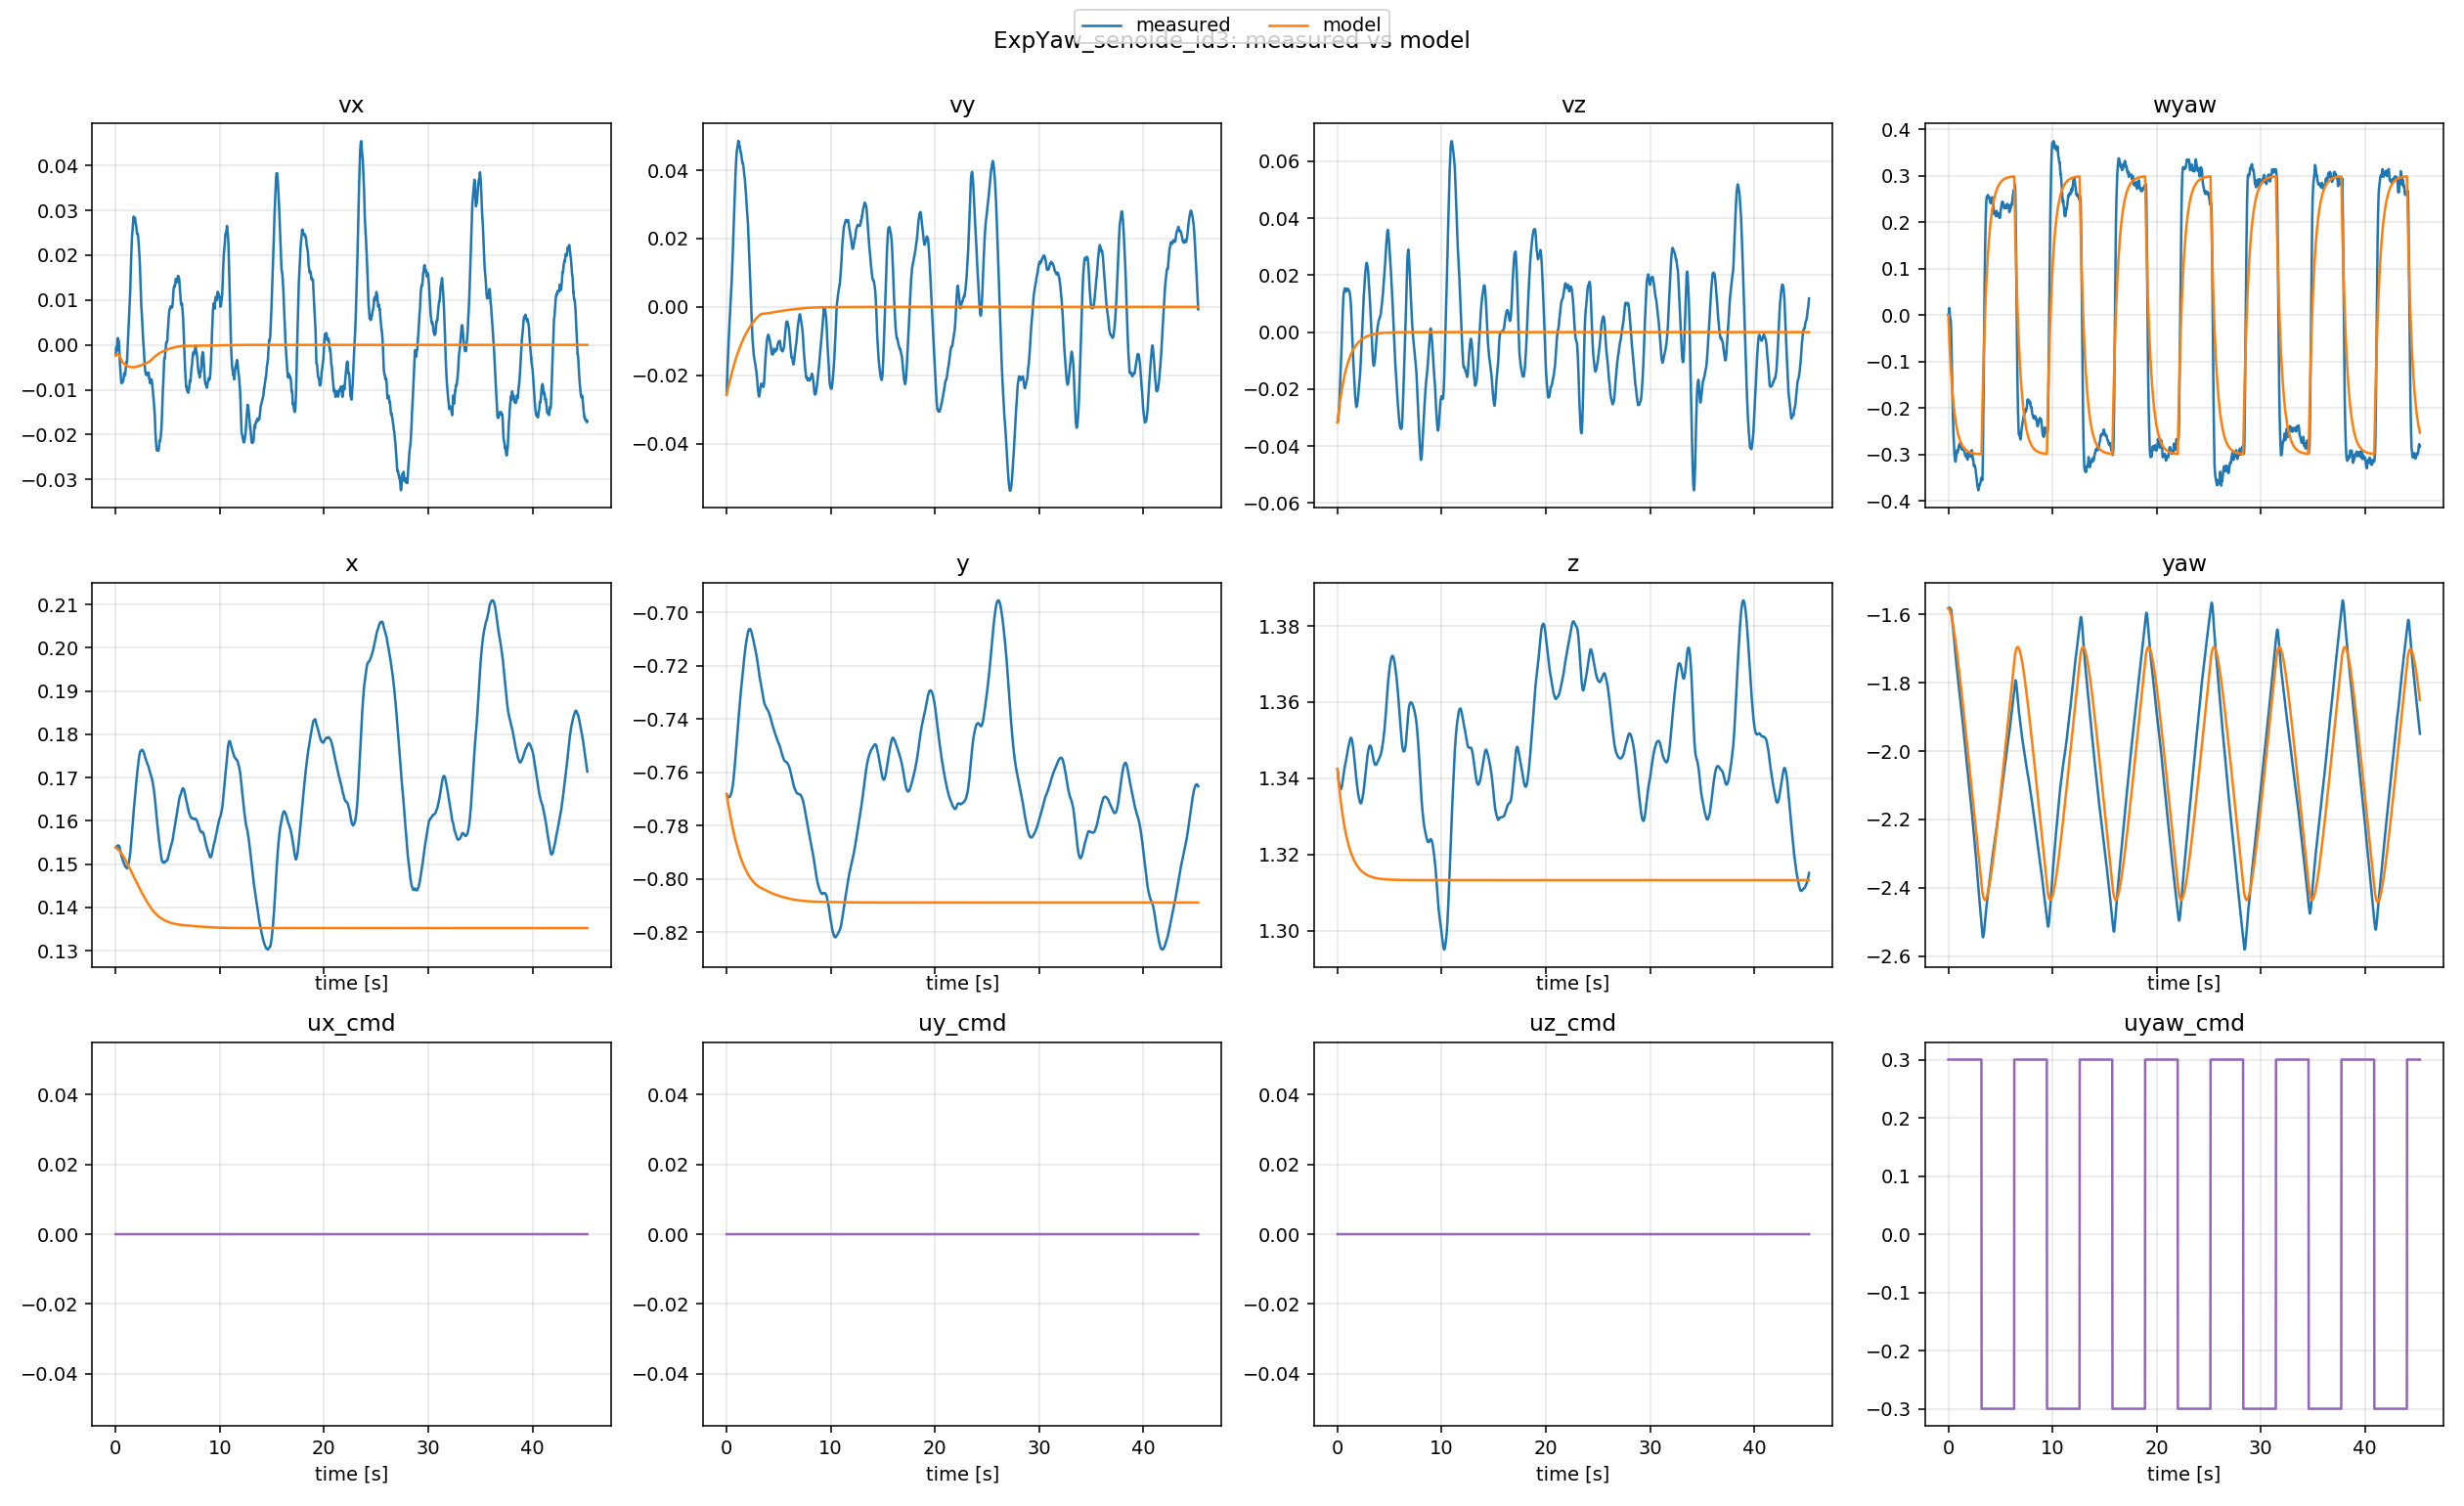

The file beside this chart, header and first rows:
t, x_meas, x_model, y_meas, y_model, z_meas, z_model, yaw_meas, yaw_model, vx_meas, vx_model, vy_meas, vy_model, vz_meas, vz_model, wyaw_meas, wyaw_model, ux, uy, uz, uyaw
0.0, 0.1538, 0.1538, -0.7683, -0.7683, 1.342, 1.342, -1.583, -1.583, -0.002314, -0.002314, -0.02565, -0.02565, -0.03166, -0.03166, 0.0001381, 0.0001381, 0.0, 0.0, 0.0, 0.3
0.0102, 0.1539, 0.1538, -0.7684, -0.7685, 1.342, 1.342, -1.583, -1.583, -0.002014, -0.002302, -0.02468, -0.02551, -0.03151, -0.03131, -0.0003999, -0.006086, 0.0, 0.0, 0.0, 0.3
0.01996, 0.1539, 0.1538, -0.7685, -0.7688, 1.342, 1.342, -1.583, -1.583, -0.001604, -0.00229, -0.02389, -0.02537, -0.03148, -0.03099, -0.0006659, -0.01192, 0.0, 0.0, 0.0, 0.3
0.02979, 0.154, 0.1538, -0.7686, -0.769, 1.341, 1.341, -1.583, -1.583, -0.001139, -0.002271, -0.02305, -0.02523, -0.03148, -0.03066, 0.001155, -0.01768, 0.0, 0.0, 0.0, 0.3
0.03979, 0.154, 0.1538, -0.7687, -0.7693, 1.341, 1.341, -1.582, -1.583, -0.0007229, -0.002252, -0.02212, -0.02509, -0.03119, -0.03033, 0.002731, -0.02342, 0.0, 0.0, 0.0, 0.3
0.0498, 0.154, 0.1537, -0.7688, -0.7695, 1.341, 1.341, -1.582, -1.584, -0.0005622, -0.002227, -0.02134, -0.02496, -0.03115, -0.03, 0.005745, -0.02905, 0.0, 0.0, 0.0, 0.3
0.06002, 0.154, 0.1537, -0.7689, -0.7698, 1.341, 1.341, -1.582, -1.584, -0.0008483, -0.002202, -0.02048, -0.02482, -0.03103, -0.02967, 0.008723, -0.03468, 0.0, 0.0, 0.0, 0.3
0.06999, 0.1539, 0.1537, -0.769, -0.77, 1.34, 1.34, -1.581, -1.584, -0.00109, -0.002178, -0.01955, -0.02468, -0.03065, -0.02935, 0.01124, -0.04006, 0.0, 0.0, 0.0, 0.3
0.08003, 0.1539, 0.1537, -0.769, -0.7703, 1.34, 1.34, -1.581, -1.585, -0.001355, -0.002153, -0.01867, -0.02455, -0.03035, -0.02904, 0.01413, -0.04537, 0.0, 0.0, 0.0, 0.3
0.0898, 0.1539, 0.1536, -0.7691, -0.7705, 1.34, 1.34, -1.58, -1.585, -0.001357, -0.002133, -0.01778, -0.02442, -0.02993, -0.02873, 0.01524, -0.05043, 0.0, 0.0, 0.0, 0.3
0.1, 0.1539, 0.1536, -0.7692, -0.7707, 1.34, 1.339, -1.58, -1.586, -0.001215, -0.002119, -0.01694, -0.02428, -0.02949, -0.02841, 0.01472, -0.05561, 0.0, 0.0, 0.0, 0.3
0.1101, 0.1539, 0.1536, -0.7692, -0.771, 1.339, 1.339, -1.58, -1.587, -0.0008082, -0.002112, -0.01613, -0.02414, -0.02903, -0.02811, 0.01201, -0.06061, 0.0, 0.0, 0.0, 0.3
0.12, 0.154, 0.1536, -0.7693, -0.7712, 1.339, 1.339, -1.581, -1.587, -0.0002449, -0.002111, -0.0153, -0.02401, -0.02856, -0.02781, 0.008039, -0.06542, 0.0, 0.0, 0.0, 0.3
0.13, 0.1541, 0.1536, -0.7693, -0.7715, 1.339, 1.339, -1.581, -1.588, 0.0001687, -0.002113, -0.01446, -0.02388, -0.02797, -0.02751, 0.003644, -0.07019, 0.0, 0.0, 0.0, 0.3
0.1401, 0.1541, 0.1535, -0.7693, -0.7717, 1.339, 1.338, -1.582, -1.589, 0.000617, -0.002113, -0.01364, -0.02375, -0.02737, -0.02721, -0.0001776, -0.07492, 0.0, 0.0, 0.0, 0.3
0.15, 0.1542, 0.1535, -0.7693, -0.7719, 1.339, 1.338, -1.582, -1.59, 0.0009533, -0.00211, -0.01294, -0.02361, -0.02675, -0.02692, -0.002856, -0.07947, 0.0, 0.0, 0.0, 0.3
0.16, 0.1542, 0.1535, -0.7694, -0.7722, 1.338, 1.338, -1.583, -1.59, 0.001219, -0.002103, -0.01224, -0.02349, -0.02608, -0.02663, -0.004334, -0.08392, 0.0, 0.0, 0.0, 0.3
0.17, 0.1543, 0.1535, -0.7694, -0.7724, 1.338, 1.337, -1.583, -1.591, 0.00137, -0.002096, -0.01157, -0.02336, -0.02539, -0.02634, -0.005316, -0.08831, 0.0, 0.0, 0.0, 0.3
0.1798, 0.1543, 0.1535, -0.7694, -0.7726, 1.338, 1.337, -1.583, -1.592, 0.001407, -0.002087, -0.01089, -0.02323, -0.02463, -0.02606, -0.00596, -0.09255, 0.0, 0.0, 0.0, 0.3
0.19, 0.1543, 0.1534, -0.7694, -0.7729, 1.338, 1.337, -1.583, -1.593, 0.00149, -0.002081, -0.01022, -0.0231, -0.02378, -0.02578, -0.007378, -0.09684, 0.0, 0.0, 0.0, 0.3
0.2001, 0.1543, 0.1534, -0.7694, -0.7731, 1.338, 1.337, -1.583, -1.594, 0.001536, -0.002076, -0.009553, -0.02297, -0.0229, -0.0255, -0.008786, -0.101, 0.0, 0.0, 0.0, 0.3
0.21, 0.1543, 0.1534, -0.7694, -0.7733, 1.338, 1.336, -1.584, -1.595, 0.001465, -0.002069, -0.008927, -0.02284, -0.02202, -0.02522, -0.009836, -0.105, 0.0, 0.0, 0.0, 0.3
0.2197, 0.1543, 0.1534, -0.7694, -0.7735, 1.338, 1.336, -1.584, -1.596, 0.001375, -0.002065, -0.008292, -0.02272, -0.02116, -0.02496, -0.01133, -0.1089, 0.0, 0.0, 0.0, 0.3
0.2298, 0.1543, 0.1534, -0.7694, -0.7738, 1.338, 1.336, -1.584, -1.597, 0.001244, -0.002063, -0.007664, -0.02259, -0.02038, -0.02469, -0.01362, -0.1128, 0.0, 0.0, 0.0, 0.3
0.24, 0.1543, 0.1533, -0.7694, -0.774, 1.337, 1.336, -1.585, -1.599, 0.001088, -0.002062, -0.007059, -0.02247, -0.01961, -0.02442, -0.01592, -0.1167, 0.0, 0.0, 0.0, 0.3
0.2499, 0.1543, 0.1533, -0.7694, -0.7742, 1.337, 1.335, -1.586, -1.6, 0.000872, -0.002069, -0.006453, -0.02234, -0.01883, -0.02416, -0.02082, -0.1204, 0.0, 0.0, 0.0, 0.3
0.26, 0.1543, 0.1533, -0.7694, -0.7745, 1.337, 1.335, -1.587, -1.601, 0.0007783, -0.002084, -0.00581, -0.02222, -0.01803, -0.0239, -0.02756, -0.124, 0.0, 0.0, 0.0, 0.3
0.2697, 0.1543, 0.1533, -0.7693, -0.7747, 1.337, 1.335, -1.589, -1.602, 0.0008533, -0.002107, -0.005111, -0.02209, -0.01722, -0.02365, -0.03661, -0.1275, 0.0, 0.0, 0.0, 0.3
0.2801, 0.1543, 0.1532, -0.7693, -0.7749, 1.337, 1.335, -1.59, -1.604, 0.0007844, -0.002136, -0.004455, -0.02196, -0.01635, -0.02338, -0.0471, -0.1311, 0.0, 0.0, 0.0, 0.3
0.2899, 0.1543, 0.1532, -0.7692, -0.7751, 1.337, 1.335, -1.592, -1.605, 0.0006463, -0.002169, -0.003788, -0.02184, -0.01544, -0.02314, -0.05782, -0.1345, 0.0, 0.0, 0.0, 0.3
0.2999, 0.1543, 0.1532, -0.7692, -0.7753, 1.337, 1.334, -1.595, -1.606, 0.0004126, -0.002202, -0.003155, -0.02172, -0.01451, -0.02289, -0.06843, -0.1379, 0.0, 0.0, 0.0, 0.3
0.31, 0.1542, 0.1532, -0.7691, -0.7755, 1.337, 1.334, -1.597, -1.608, 0.000129, -0.002236, -0.002597, -0.02159, -0.01361, -0.02264, -0.0784, -0.1412, 0.0, 0.0, 0.0, 0.3
0.32, 0.1542, 0.1532, -0.7691, -0.7758, 1.337, 1.334, -1.599, -1.609, -6.5496e-05, -0.002281, -0.002136, -0.02147, -0.0127, -0.02239, -0.09168, -0.1444, 0.0, 0.0, 0.0, 0.3
0.33, 0.1542, 0.1531, -0.769, -0.776, 1.337, 1.334, -1.602, -1.611, -0.0003318, -0.002328, -0.001637, -0.02134, -0.01178, -0.02215, -0.1048, -0.1476, 0.0, 0.0, 0.0, 0.3
0.34, 0.1541, 0.1531, -0.769, -0.7762, 1.337, 1.333, -1.605, -1.612, -0.0007895, -0.002375, -0.001021, -0.02122, -0.01078, -0.02192, -0.117, -0.1507, 0.0, 0.0, 0.0, 0.3
0.35, 0.154, 0.1531, -0.7689, -0.7764, 1.337, 1.333, -1.608, -1.614, -0.0014, -0.00242, -0.0003435, -0.0211, -0.009671, -0.02168, -0.1282, -0.1537, 0.0, 0.0, 0.0, 0.3
0.3601, 0.1539, 0.1531, -0.7688, -0.7766, 1.337, 1.333, -1.611, -1.615, -0.002058, -0.002468, 0.0003109, -0.02097, -0.00852, -0.02144, -0.1395, -0.1567, 0.0, 0.0, 0.0, 0.3
0.3697, 0.1538, 0.153, -0.7687, -0.7768, 1.337, 1.333, -1.614, -1.617, -0.002637, -0.002521, 0.000916, -0.02085, -0.00747, -0.02122, -0.1518, -0.1595, 0.0, 0.0, 0.0, 0.3
0.3801, 0.1537, 0.153, -0.7686, -0.777, 1.337, 1.333, -1.617, -1.618, -0.003132, -0.002574, 0.001465, -0.02073, -0.006392, -0.02099, -0.1639, -0.1625, 0.0, 0.0, 0.0, 0.3
0.39, 0.1536, 0.153, -0.7685, -0.7772, 1.338, 1.332, -1.62, -1.62, -0.003527, -0.002625, 0.001998, -0.0206, -0.005241, -0.02076, -0.1745, -0.1652, 0.0, 0.0, 0.0, 0.3
0.4002, 0.1535, 0.153, -0.7684, -0.7774, 1.338, 1.332, -1.624, -1.622, -0.003988, -0.002674, 0.002539, -0.02048, -0.00406, -0.02053, -0.1841, -0.168, 0.0, 0.0, 0.0, 0.3
0.41, 0.1534, 0.1529, -0.7683, -0.7776, 1.338, 1.332, -1.627, -1.624, -0.004409, -0.002724, 0.003113, -0.02036, -0.002927, -0.02032, -0.1933, -0.1706, 0.0, 0.0, 0.0, 0.3
0.4203, 0.1533, 0.1529, -0.7682, -0.7778, 1.338, 1.332, -1.63, -1.625, -0.004882, -0.002775, 0.003651, -0.02024, -0.001834, -0.02009, -0.2026, -0.1733, 0.0, 0.0, 0.0, 0.3
0.43, 0.1532, 0.1529, -0.7681, -0.778, 1.338, 1.332, -1.633, -1.627, -0.005243, -0.002828, 0.004139, -0.02012, -0.0006886, -0.01988, -0.2122, -0.1758, 0.0, 0.0, 0.0, 0.3
0.4401, 0.1531, 0.1528, -0.768, -0.7782, 1.338, 1.331, -1.637, -1.629, -0.005575, -0.002879, 0.004643, -0.02, 0.0004992, -0.01967, -0.2207, -0.1784, 0.0, 0.0, 0.0, 0.3
0.45, 0.153, 0.1528, -0.7678, -0.7784, 1.338, 1.331, -1.64, -1.631, -0.005909, -0.002928, 0.005219, -0.01988, 0.001645, -0.01946, -0.2281, -0.1808, 0.0, 0.0, 0.0, 0.3
0.4602, 0.1529, 0.1528, -0.7677, -0.7786, 1.339, 1.331, -1.644, -1.632, -0.006282, -0.00298, 0.005817, -0.01976, 0.002812, -0.01924, -0.2363, -0.1833, 0.0, 0.0, 0.0, 0.3
0.47, 0.1527, 0.1528, -0.7676, -0.7788, 1.339, 1.331, -1.647, -1.634, -0.006648, -0.003032, 0.006419, -0.01964, 0.003919, -0.01904, -0.2439, -0.1856, 0.0, 0.0, 0.0, 0.3
0.4802, 0.1526, 0.1527, -0.7674, -0.779, 1.339, 1.331, -1.651, -1.636, -0.006862, -0.003083, 0.007025, -0.01952, 0.004925, -0.01883, -0.2513, -0.188, 0.0, 0.0, 0.0, 0.3
0.49, 0.1525, 0.1527, -0.7672, -0.7792, 1.339, 1.33, -1.654, -1.638, -0.007199, -0.003131, 0.007711, -0.01941, 0.005878, -0.01863, -0.2572, -0.1902, 0.0, 0.0, 0.0, 0.3
0.5002, 0.1524, 0.1527, -0.767, -0.7794, 1.339, 1.33, -1.657, -1.64, -0.007576, -0.003179, 0.008493, -0.01929, 0.006811, -0.01843, -0.2631, -0.1925, 0.0, 0.0, 0.0, 0.3
0.51, 0.1523, 0.1526, -0.7668, -0.7796, 1.34, 1.33, -1.661, -1.642, -0.007985, -0.003227, 0.009304, -0.01917, 0.007735, -0.01823, -0.2684, -0.1946, 0.0, 0.0, 0.0, 0.3
0.5202, 0.1521, 0.1526, -0.7666, -0.7798, 1.34, 1.33, -1.664, -1.644, -0.008389, -0.003268, 0.01011, -0.01905, 0.008673, -0.01803, -0.2712, -0.1968, 0.0, 0.0, 0.0, 0.3
0.53, 0.152, 0.1526, -0.7664, -0.78, 1.34, 1.33, -1.667, -1.646, -0.0085, -0.003311, 0.01097, -0.01894, 0.009565, -0.01784, -0.275, -0.1989, 0.0, 0.0, 0.0, 0.3
0.5399, 0.1519, 0.1525, -0.7662, -0.7802, 1.34, 1.329, -1.671, -1.648, -0.008485, -0.003359, 0.01182, -0.01883, 0.01039, -0.01765, -0.2802, -0.2009, 0.0, 0.0, 0.0, 0.3
0.55, 0.1519, 0.1525, -0.7659, -0.7804, 1.34, 1.329, -1.674, -1.65, -0.008465, -0.003408, 0.01267, -0.01871, 0.01115, -0.01746, -0.2858, -0.2029, 0.0, 0.0, 0.0, 0.3
0.5601, 0.1518, 0.1525, -0.7657, -0.7805, 1.341, 1.329, -1.678, -1.652, -0.008438, -0.003457, 0.01348, -0.01859, 0.0118, -0.01727, -0.2914, -0.2049, 0.0, 0.0, 0.0, 0.3
0.5698, 0.1517, 0.1524, -0.7654, -0.7807, 1.341, 1.329, -1.682, -1.654, -0.008388, -0.003506, 0.01427, -0.01848, 0.01237, -0.01709, -0.2967, -0.2068, 0.0, 0.0, 0.0, 0.3
0.5803, 0.1516, 0.1524, -0.7652, -0.7809, 1.341, 1.329, -1.685, -1.656, -0.008356, -0.003549, 0.01502, -0.01836, 0.01281, -0.0169, -0.3002, -0.2088, 0.0, 0.0, 0.0, 0.3
0.59, 0.1515, 0.1524, -0.7649, -0.7811, 1.341, 1.329, -1.688, -1.658, -0.008317, -0.003591, 0.01586, -0.01825, 0.01315, -0.01672, -0.3027, -0.2106, 0.0, 0.0, 0.0, 0.3
... 4,467 more rows
